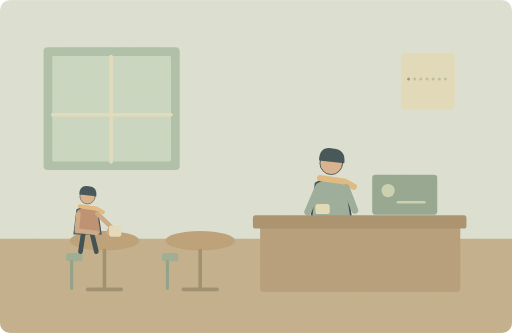
t = 0.00 s
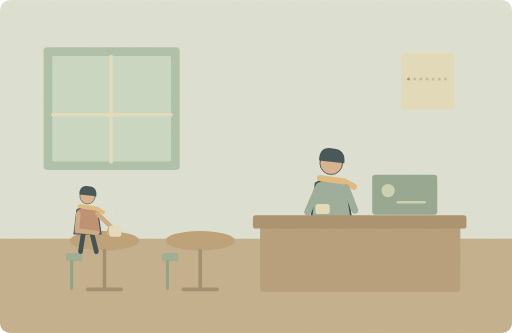
t = 1.25 s
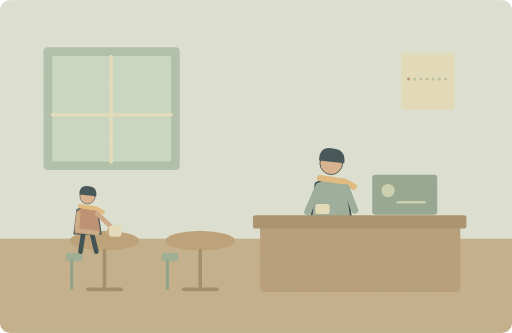
t = 3.75 s
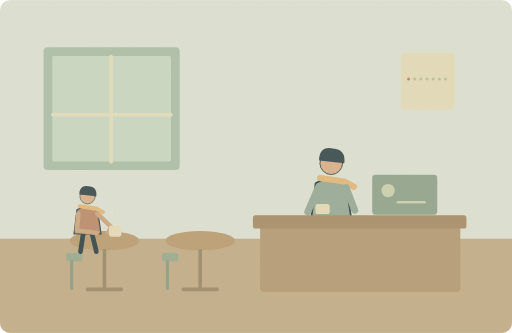
t = 5.00 s
t = 6.25 s: frame unchanged from t = 3.75 s, image omitted
t = 8.75 s: frame unchanged from t = 1.25 s, image omitted

The animated SVG that drew these frames (rendered in a browser with its animation timeline set to each time). Animation: 1 SMIL element (animate=1); one cycle of 10.00 s, repeats indefinitely.

<svg xmlns="http://www.w3.org/2000/svg" width="1000" height="650" viewBox="0 0 1000 650" role="img" aria-labelledby="title desc"><title id="title">单词小故事</title><desc id="desc">Business is usually slow at the café on Mondays.</desc><metadata>{"wordId": "business", "dailyExample": "Business is usually slow at the café on Mondays.", "source": "https://github.com/go1app/word-atlas/blob/main/public/atlas/entries/3.json", "attribution": "Word Atlas contributors — CC BY 4.0", "license": "https://creativecommons.org/licenses/by/4.0/", "changes": "New original vector animation interpreting the daily example.", "durationSeconds": 10}</metadata><defs><clipPath id="frame"><rect width="1000" height="650" rx="20"/></clipPath><filter id="paper"><feTurbulence type="fractalNoise" baseFrequency=".74" numOctaves="3" stitchTiles="stitch"/><feColorMatrix type="saturate" values="0"/><feComponentTransfer><feFuncA type="linear" slope=".065"/></feComponentTransfer><feBlend in="SourceGraphic" mode="soft-light"/></filter><filter id="glow" x="-100%" y="-100%" width="300%" height="300%"><feGaussianBlur stdDeviation="8"/></filter></defs><g clip-path="url(#frame)"><rect x="0" y="0" width="1000" height="650" rx="0" fill="#dce4d7" /><rect x="0" y="466" width="1000" height="184" rx="0" fill="#c1ad89" /><rect x="85" y="92" width="266" height="240" rx="8" fill="#aac0aa" /><rect x="102" y="109" width="232" height="206" rx="3" fill="#c8d9c4" /><path d="M217 110V316M103 224H334" fill="none" stroke="#e4dfbf" stroke-width="7" stroke-linecap="round" stroke-linejoin="round" /><rect x="783" y="103" width="105" height="111" rx="6" fill="#e4ddbd" /><circle cx="798" cy="154" r="3" fill="#b58c6b" /><circle cx="810" cy="154" r="3" fill="#b8c19f" /><circle cx="822" cy="154" r="3" fill="#b8c19f" /><circle cx="834" cy="154" r="3" fill="#b8c19f" /><circle cx="846" cy="154" r="3" fill="#b8c19f" /><circle cx="858" cy="154" r="3" fill="#b8c19f" /><circle cx="870" cy="154" r="3" fill="#b8c19f" /><g transform="translate(647 373) scale(1.7)" stroke="#2c4148" stroke-linecap="round" stroke-linejoin="round"><path d="M-7 29L-12 62M7 29L15 62" fill="none" stroke="#2c4148" stroke-width="8" stroke-linecap="round" stroke-linejoin="round" /><path d="M-18 -9Q0 -20 17 -8L23 32H-23Z" fill="#95aa9a" stroke="#2c4148" stroke-width="2" stroke-linecap="round" stroke-linejoin="round" /><circle cx="0" cy="-32" r="13" fill="#d9af8c" /><path d="M-14 -35Q-14 -52 2 -49Q17 -48 15 -32Z" fill="#32474e" stroke="none" stroke-width="2" stroke-linecap="round" stroke-linejoin="round" /><path d="M-13 -15L15 -11 26 -5" fill="none" stroke="#e1b97b" stroke-width="7" stroke-linecap="round" stroke-linejoin="round" /><path d="M-15 -4L-27 24M17 -4L27 22" fill="none" stroke="#95aa9a" stroke-width="8" stroke-linecap="round" stroke-linejoin="round" /></g><rect x="508" y="439" width="391" height="131" rx="7" fill="#b49a76" /><rect x="494" y="420" width="417" height="26" rx="5" fill="#a68c68" /><rect x="727" y="341" width="127" height="78" rx="6" fill="#8da38f" /><circle cx="758" cy="372" r="13" fill="#cbd2b2" /><path d="M777 395H829" fill="none" stroke="#cbd2b2" stroke-width="5" stroke-linecap="round" stroke-linejoin="round" /><rect x="616" y="398" width="28" height="20" rx="5" fill="#e3dcbb" /><ellipse cx="204" cy="470" rx="68" ry="19" fill="#b99c74"/><path d="M204 489V565M171 565H237" fill="none" stroke="#998969" stroke-width="7" stroke-linecap="round" stroke-linejoin="round" /><rect x="129" y="494" width="32" height="16" rx="4" fill="#97ab91" /><path d="M140 510V563" fill="none" stroke="#879d84" stroke-width="6" stroke-linecap="round" stroke-linejoin="round" /><ellipse cx="391" cy="470" rx="68" ry="19" fill="#b99c74"/><path d="M391 489V565M358 565H424" fill="none" stroke="#998969" stroke-width="7" stroke-linecap="round" stroke-linejoin="round" /><rect x="316" y="494" width="32" height="16" rx="4" fill="#97ab91" /><path d="M327 510V563" fill="none" stroke="#879d84" stroke-width="6" stroke-linecap="round" stroke-linejoin="round" /><g transform="translate(171 420) scale(1.15)" stroke="#2c4148" stroke-linecap="round" stroke-linejoin="round"><path d="M-7 29L-12 62M7 29L15 62" fill="none" stroke="#2c4148" stroke-width="8" stroke-linecap="round" stroke-linejoin="round" /><path d="M-18 -9Q0 -20 17 -8L23 32H-23Z" fill="#b98b6d" stroke="#2c4148" stroke-width="2" stroke-linecap="round" stroke-linejoin="round" /><circle cx="0" cy="-32" r="13" fill="#d9af8c" /><path d="M-14 -35Q-14 -52 2 -49Q17 -48 15 -32Z" fill="#32474e" stroke="none" stroke-width="2" stroke-linecap="round" stroke-linejoin="round" /><path d="M-13 -15L15 -11 26 -5" fill="none" stroke="#e1b97b" stroke-width="7" stroke-linecap="round" stroke-linejoin="round" /></g><path d="M153 417L150 450 189 455M190 417L217 443 212 454" fill="none" stroke="#cba783" stroke-width="9" stroke-linecap="round" stroke-linejoin="round" /><rect x="213" y="440" width="24" height="22" rx="4" fill="#e6debe" /><g><animate attributeName="opacity" values=".15;.65;.15" keyTimes="0;.5;1" dur="10s" repeatCount="indefinite"/><path d="M222 426q-7 -12 0 -22" fill="none" stroke="#eee7cd" stroke-width="2" stroke-linecap="round" stroke-linejoin="round" /></g><rect width="1000" height="650" fill="#ddc8a0" opacity=".14" filter="url(#paper)" pointer-events="none"/></g></svg>
